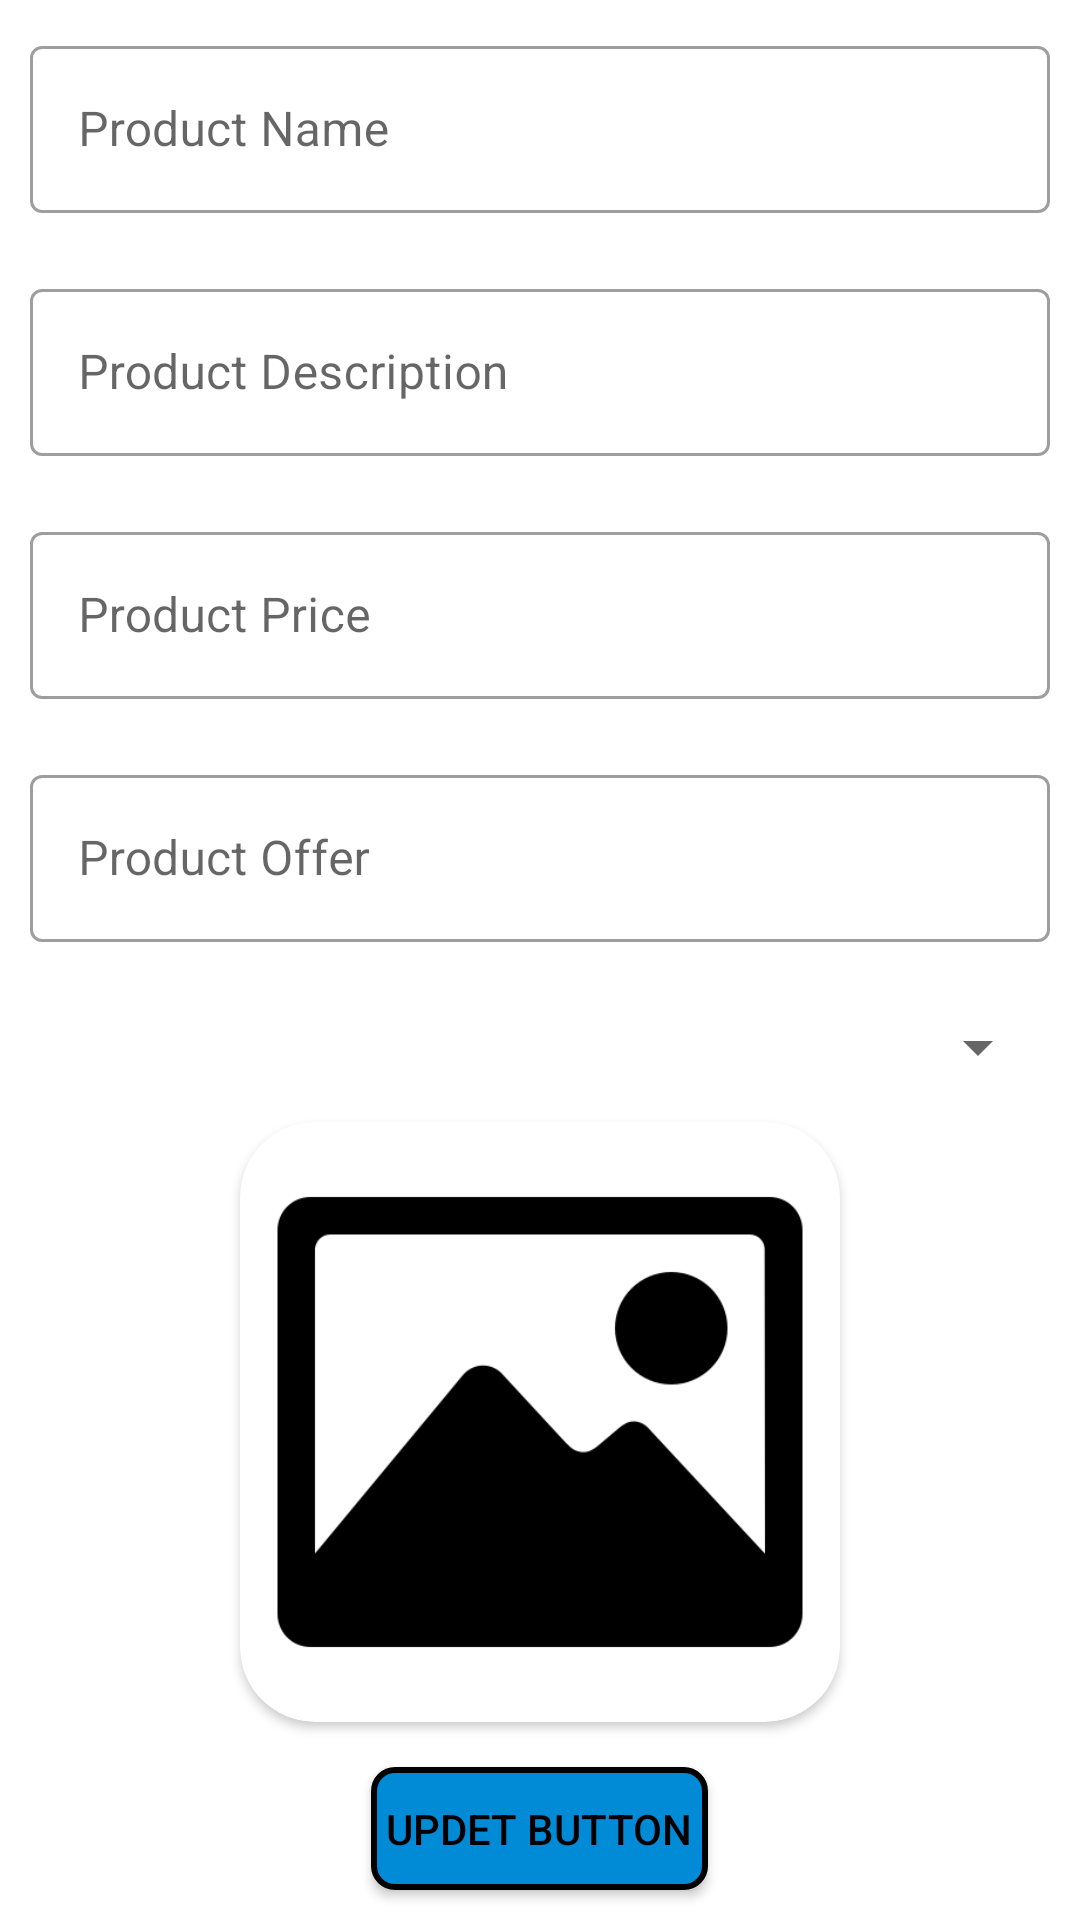

Android layout source for this screen:
<!-- AndroidManifest.xml: application theme Theme.IconicHealthHealthcareApp -->
<!-- res/layout/activity_updetactivity.xml -->
<?xml version="1.0" encoding="utf-8"?>
<LinearLayout xmlns:android="http://schemas.android.com/apk/res/android"
    xmlns:app="http://schemas.android.com/apk/res-auto"
    xmlns:tools="http://schemas.android.com/tools"
    android:layout_width="match_parent"
    android:layout_height="match_parent"
    tools:context=".updetactivity"
    android:orientation="vertical">

    <com.google.android.material.textfield.TextInputLayout
        style="@style/Widget.MaterialComponents.TextInputLayout.OutlinedBox"
        android:id="@+id/filledTextField"
        android:layout_width="match_parent"
        android:layout_height="wrap_content"
        android:layout_margin="10dp"
        android:hint="Product Name"
        app:errorTextColor="#121212">

        
        <com.google.android.material.textfield.TextInputEditText
            android:id="@+id/productname_updet"
            android:layout_width="match_parent"
            android:layout_height="wrap_content" />
    </com.google.android.material.textfield.TextInputLayout>

    <com.google.android.material.textfield.TextInputLayout
        style="@style/Widget.MaterialComponents.TextInputLayout.OutlinedBox"
        android:id="@+id/filledTextField2"
        android:layout_width="match_parent"
        android:layout_height="wrap_content"
        android:layout_margin="10dp"
        android:hint="Product Description"
        app:errorTextColor="#121212">

        
        <com.google.android.material.textfield.TextInputEditText
            android:id="@+id/productdescription_updet"
            android:layout_width="match_parent"
            android:layout_height="wrap_content" />
    </com.google.android.material.textfield.TextInputLayout>

    <com.google.android.material.textfield.TextInputLayout
        style="@style/Widget.MaterialComponents.TextInputLayout.OutlinedBox"
        android:id="@+id/filledTextField1"
        android:layout_width="match_parent"
        android:layout_height="wrap_content"
        android:layout_margin="10dp"
        android:hint="Product Price"
        app:errorTextColor="#121212">

        
        <com.google.android.material.textfield.TextInputEditText
            android:id="@+id/productprice_updet"
            android:layout_width="match_parent"
            android:layout_height="wrap_content" />
    </com.google.android.material.textfield.TextInputLayout>

    <com.google.android.material.textfield.TextInputLayout
        style="@style/Widget.MaterialComponents.TextInputLayout.OutlinedBox"
        android:id="@+id/filledTextField3"
        android:layout_width="match_parent"
        android:layout_height="wrap_content"
        android:layout_margin="10dp"
        android:hint="Product Offer"
        app:errorTextColor="#121212">

        
        <com.google.android.material.textfield.TextInputEditText
            android:id="@+id/productoffer_updet"
            android:layout_width="match_parent"
            android:layout_height="wrap_content" />
    </com.google.android.material.textfield.TextInputLayout>

    <Spinner
        android:layout_width="match_parent"
        android:layout_height="30dp"
        android:layout_margin="10dp"
        android:id="@+id/caragory_spinnerupdet"/>

    <androidx.cardview.widget.CardView
        android:layout_width="wrap_content"
        android:layout_height="wrap_content"
        android:layout_gravity="center"
        app:cardCornerRadius="25dp"
        android:layout_marginBottom="5dp">

        <ImageView
            android:id="@+id/imageView"
            android:layout_width="200dp"
            android:layout_height="200dp"
            android:layout_weight="1"
            android:background="@drawable/imgicon"
            android:scaleType="centerCrop" />
    </androidx.cardview.widget.CardView>

    <androidx.appcompat.widget.AppCompatButton
        android:layout_margin="10dp"
        android:layout_width="wrap_content"
        android:layout_height="wrap_content"
        android:layout_gravity="center"
        android:id="@+id/updet_btn"
        android:textColor="@color/black"
        android:text="Updet button"
        android:background="@drawable/buttonui"/>

</LinearLayout>
<!-- resources referenced by this layout -->
<resources>
  <!-- drawable buttonui (drawable) -->
  <?xml version="1.0" encoding="UTF-8"?>
  <shape
      xmlns:android="http://schemas.android.com/apk/res/android">
      <stroke
          android:width="2dp"
          android:color="@color/black"/>
      <corners
          android:radius="7dp" />
  
      <padding
          android:left="5dp"
          android:right="5dp"
          android:top="5dp"
          android:bottom="5dp"/>
  
      <solid android:color="#018AD5"/>
  
  </shape>
  <!-- drawable imgicon: png bitmap (drawable-v24, 8514 bytes) -->
  <style name="Theme.IconicHealthHealthcareApp" parent="Theme.MaterialComponents.DayNight.NoActionBar">
          
          <item name="colorPrimary">@color/purple_500</item>
          <item name="colorPrimaryVariant">@color/purple_700</item>
          <item name="colorOnPrimary">@color/white</item>
          
          <item name="colorSecondary">@color/teal_200</item>
          <item name="colorSecondaryVariant">@color/teal_700</item>
          <item name="colorOnSecondary">@color/black</item>
          
          <item name="android:statusBarColor" tools:targetApi="l">?attr/colorPrimaryVariant</item>
          
      </style>
  <!-- not gathered from this repository: default colours our renderer supplied (Android Studio template values) -->
  <color name="purple_500">#FF6200EE</color>
  <color name="purple_700">#FF3700B3</color>
  <color name="teal_200">#FF03DAC5</color>
  <color name="teal_700">#FF018786</color>
  <color name="black">#FF000000</color>
  <color name="white">#FFFFFFFF</color>
</resources>
